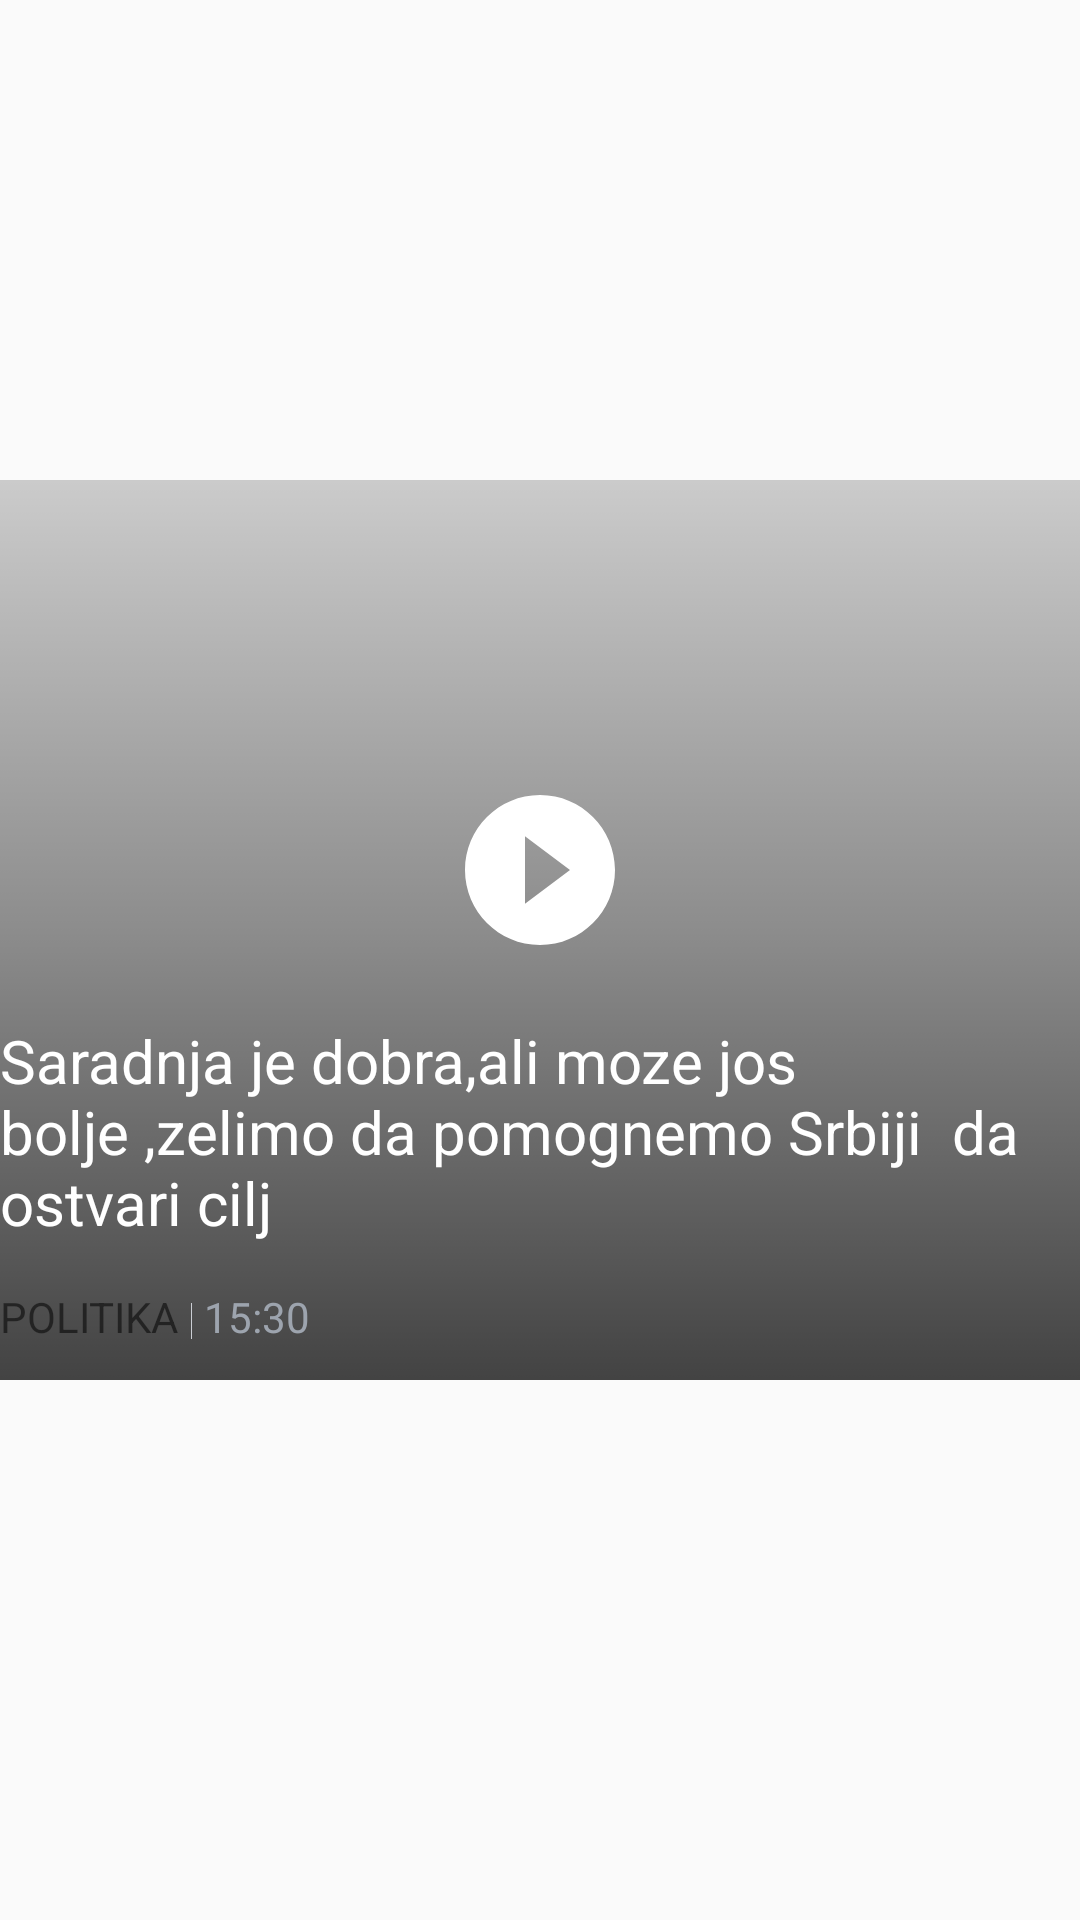

This screen was rendered from an Android layout file. Write that file and the resources it references.
<!-- AndroidManifest.xml: application theme Theme.ZavrsniProjekat -->
<!-- res/layout/rv_video_item.xml -->
<?xml version="1.0" encoding="utf-8"?>
<androidx.constraintlayout.widget.ConstraintLayout xmlns:android="http://schemas.android.com/apk/res/android"
    xmlns:app="http://schemas.android.com/apk/res-auto"
    android:layout_width="match_parent"
    android:layout_height="wrap_content">


    <ImageView

        android:id="@+id/imageViewVideo"
        android:layout_width="380dp"
        android:layout_height="300dp"
        android:layout_marginBottom="20dp"
        android:scaleType="centerCrop"
        app:layout_constraintBottom_toBottomOf="parent"
        app:layout_constraintEnd_toEndOf="parent"
        app:layout_constraintStart_toStartOf="parent"
        app:layout_constraintTop_toTopOf="parent" />


    <View
        android:id="@+id/view"
        android:layout_width="380dp"
        android:layout_height="300dp"
        android:background="@drawable/drawable_background_gradient"
        app:layout_constraintBottom_toBottomOf="@+id/imageViewVideo"
        app:layout_constraintEnd_toEndOf="@+id/imageViewVideo"
        app:layout_constraintHorizontal_bias="0.0"
        app:layout_constraintStart_toStartOf="@+id/imageViewVideo"
        app:layout_constraintTop_toTopOf="@+id/imageViewVideo"
        app:layout_constraintVertical_bias="0.0" />


    <ImageView
        android:id="@+id/imageViewPlay"
        android:layout_width="60dp"
        android:layout_height="60dp"
        android:layout_marginTop="100dp"
        android:src="@drawable/play_circle"
        app:layout_constraintEnd_toEndOf="@+id/imageViewVideo"
        app:layout_constraintStart_toStartOf="@+id/imageViewVideo"
        app:layout_constraintTop_toTopOf="@id/imageViewVideo" />




    <TextView
        android:id="@+id/textViewTitleImage"
        android:layout_width="0dp"
        android:layout_height="wrap_content"
        android:layout_marginLeft="10dp"
       android:layout_marginRight="10dp"
        android:lines="3"
        android:text="Saradnja je dobra,ali moze jos bolje ,zelimo da pomognemo Srbiji  da ostvari cilj"
        android:textColor="@color/white"
        android:textSize="20sp"
        android:layout_marginTop="180dp"
        app:layout_constraintEnd_toEndOf="@+id/imageViewVideo"
        app:layout_constraintStart_toStartOf="@+id/imageViewVideo"
        app:layout_constraintTop_toTopOf="@+id/imageViewVideo" />

    <TextView

        android:id="@+id/textViewCategory"
        android:layout_width="wrap_content"
        android:layout_height="wrap_content"
        android:layout_marginTop="15dp"
        android:text="PoLITIKA"
        android:layout_marginLeft="10dp"
        android:textAllCaps="true"
        android:textSize="14sp"
        app:layout_constraintStart_toStartOf="@+id/imageViewVideo"
        app:layout_constraintTop_toBottomOf="@+id/textViewTitleImage" />


    <View
        android:id="@+id/viewLine"
        android:layout_width="0.3dp"
        android:layout_height="12dp"
        android:layout_marginLeft="4dp"
        android:layout_marginTop="20dp"
        android:background="#cbced4"
        app:layout_constraintStart_toEndOf="@+id/textViewCategory"
        app:layout_constraintTop_toBottomOf="@+id/textViewTitleImage" />


    <TextView
        android:id="@+id/textViewTime"
        android:layout_width="wrap_content"
        android:layout_height="20dp"
        android:layout_marginLeft="4dp"
        android:layout_marginTop="15dp"
        android:text="15:30"
        android:maxLength="16"
        android:textColor="#9da4ae"
        android:textSize="14sp"
        app:layout_constraintStart_toEndOf="@+id/viewLine"
        app:layout_constraintTop_toBottomOf="@+id/textViewTitleImage" />







</androidx.constraintlayout.widget.ConstraintLayout>
<!-- resources referenced by this layout -->
<resources>
  <color name="white">#FFFFFFFF</color>
  <!-- drawable drawable_background_gradient (drawable) -->
  <?xml version="1.0" encoding="utf-8"?>
  <selector xmlns:android="http://schemas.android.com/apk/res/android">
  
  
      <item>
  
  <shape>
  
  
      <gradient android:startColor="#30000000"
          android:centerColor="#70000000"
          android:endColor="#bb000000"
          android:angle="270"
  
          />
  
  
  
  
  
  </shape>
  
  
      </item>
  
  
  
  
  
  
  </selector>
  <!-- drawable play_circle (drawable) -->
  <vector android:height="24dp" android:tint="#FFFFFF"
      android:viewportHeight="24" android:viewportWidth="24"
      android:width="24dp" xmlns:android="http://schemas.android.com/apk/res/android">
      <path android:fillColor="#f7e6e4" android:pathData="M12,2C6.48,2 2,6.48 2,12s4.48,10 10,10 10,-4.48 10,-10S17.52,2 12,2zM10,16.5v-9l6,4.5 -6,4.5z"/>
  </vector>
  <style name="Theme.ZavrsniProjekat" parent="Theme.AppCompat.Light.NoActionBar">
          
          <item name="colorPrimary">@color/purple_500</item>
          <item name="colorPrimaryVariant">@color/purple_700</item>
          <item name="colorOnPrimary">@color/white</item>
          
          <item name="colorSecondary">@color/teal_200</item>
          <item name="colorSecondaryVariant">@color/teal_700</item>
          <item name="colorOnSecondary">@color/black</item>
          
          <item name="android:statusBarColor">@color/light_blue</item>
          
      </style>
  <color name="purple_500">#FF6200EE</color>
  <color name="purple_700">#FF3700B3</color>
  <color name="teal_200">#FF03DAC5</color>
  <color name="teal_700">#FF018786</color>
  <color name="black">#FF000000</color>
  <color name="light_blue">#143e6c</color>
</resources>
